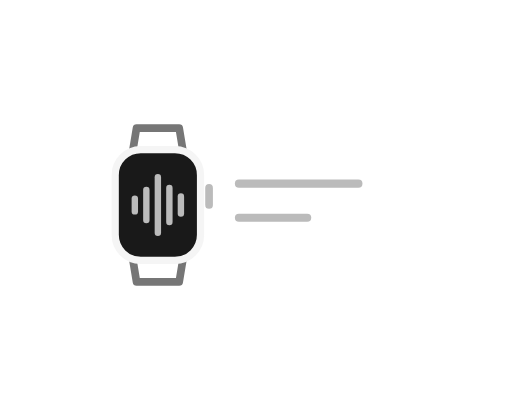
t = 0.00 s
t = 0.63 s: frame unchanged from t = 0.00 s, image omitted
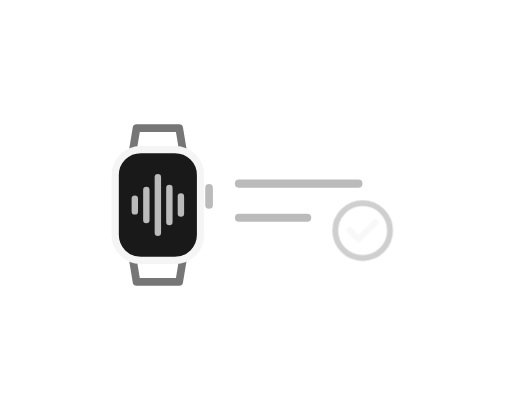
t = 1.07 s
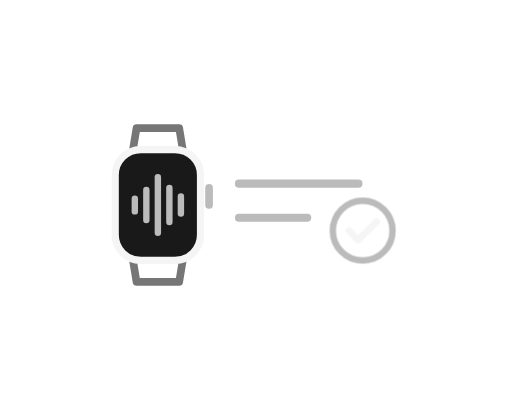
t = 1.79 s
t = 2.35 s: frame unchanged from t = 1.79 s, image omitted
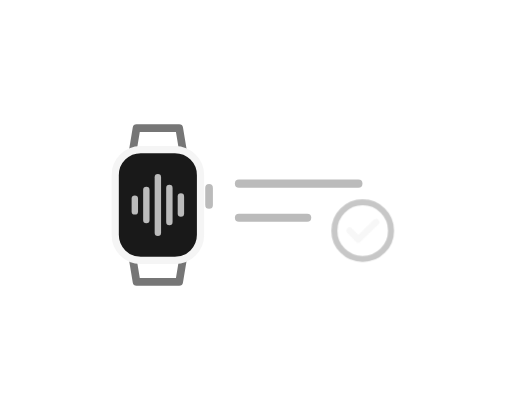
t = 2.84 s

The animated SVG that drew these frames (rendered in a browser with its animation timeline set to each time). Animation: 1 CSS @keyframes rule; one cycle of 3.50 s, repeats indefinitely.

<svg xmlns="http://www.w3.org/2000/svg" id="still" width="120" height="96" viewBox="0 0 120 96" role="img" aria-labelledby="title">
  <title id="title">Отметка синхронизации</title>
  <style>
  svg:target * { animation: none !important; }
  @media (prefers-reduced-motion: no-preference) {
    .sync { animation: sync 3.5s cubic-bezier(.42,0,.30,1) infinite; transform-origin: 85px 54px; }
    @keyframes sync { 0%,18%,100% { opacity:0; transform:scale(.72) } 43%,75% { opacity:1; transform:scale(1) } }
  }
</style>
  <g transform="translate(37 48)">
    <path d="M-6 -12l1 -6h10l1 6 M-6 12l1 6h10l1 -6" fill="none" stroke="#767676" stroke-width="1.8" stroke-linecap="round" stroke-linejoin="round" />
    <rect x="-10" y="-13" width="20" height="26" rx="6" fill="#191919" stroke="#f5f5f5" stroke-width="1.7" />
    <path d="M12 -4v4" fill="none" stroke="#bbbbbb" stroke-width="1.8" stroke-linecap="round" stroke-linejoin="round" />
    <path d="M-5.4 -1.5v3" fill="none" stroke="#bbbbbb" stroke-width="1.5" stroke-linecap="round" stroke-linejoin="round" />
    <path d="M-2.7 -3.5v7" fill="none" stroke="#bbbbbb" stroke-width="1.5" stroke-linecap="round" stroke-linejoin="round" />
    <path d="M0 -6.5v13" fill="none" stroke="#bbbbbb" stroke-width="1.5" stroke-linecap="round" stroke-linejoin="round" />
    <path d="M2.7 -4v8" fill="none" stroke="#bbbbbb" stroke-width="1.5" stroke-linecap="round" stroke-linejoin="round" />
    <path d="M5.4 -2v4" fill="none" stroke="#bbbbbb" stroke-width="1.5" stroke-linecap="round" stroke-linejoin="round" />
  </g>
  <path d="M56 43h28" fill="none" stroke="#bbbbbb" stroke-width="1.9" stroke-linecap="round" stroke-linejoin="round" />
  <path d="M56 51h16" fill="none" stroke="#bbbbbb" stroke-width="1.9" stroke-linecap="round" stroke-linejoin="round" />
  <g class="sync">
    <circle cx="85" cy="54" r="7" fill="none" stroke="#bbbbbb" stroke-width="1.5" />
    <path d="M81.8 54l2.1 2.2 4.4-4.3" fill="none" stroke="#f5f5f5" stroke-width="1.6" stroke-linecap="round" stroke-linejoin="round" />
  </g>
</svg>
